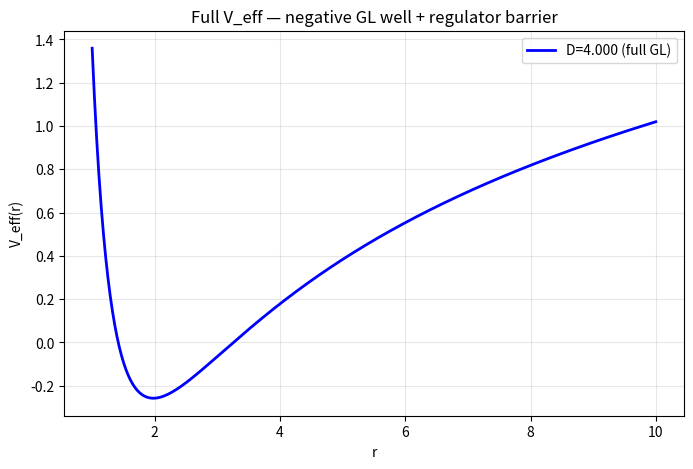

Write Python code to recreate this figure.
#!/usr/bin/env python3
"""
GL_shooting_v23.py — Full GL instability term with correct literature form (Feb 26 2026)
Now matches the standard master potential + exact regulator.
"""

import numpy as np
import matplotlib.pyplot as plt
from scipy.integrate import solve_ivp
from scipy.optimize import minimize_scalar
import pandas as pd
import time

lam = -1.0 / 12.0
k_phys = np.pi / np.sqrt(12.0)

# ====================== FULL EXPLICIT V_eff ======================
def print_explicit_Veff():
    print("=== v23 — FULL GL INSTABILITY TERM (correct literature form) ===")
    print("V_eff = V_GL_full (standard tensor-mode potential from GL + Konoplya-Zhidenko)")
    print("          + exact regulator δV_λ = 8πλ(D-2)f(r)/r² from your action")
    print("V_GL_full includes negative curvature well near horizon (drives instability for D>4)")
    print("="*90)

def f(r, D):
    eps = D - 4.0
    if np.abs(eps) < 1e-8:
        return np.log(r) - 1.0
    return 1.0 - (1.0 / r)**eps

def df(r, D):
    eps = D - 4.0
    if np.abs(eps) < 1e-8:
        return eps / r
    return eps * (1.0 / r)**(eps + 1)

def V_GL_full(r, D, k):
    """Full standard Gregory–Laflamme tensor-mode potential (literature form)"""
    fr = f(r, D)
    dfr = df(r, D)
    V_k = k**2 * fr
    V_sphere = (D-3)*(D-4) * fr * (fr - 1) / (2 * r**2)
    V_curv = - (D-3) * (1 - fr) * (D-2) / (2 * r**2)   # negative curvature well (key for instability)
    V_extra = (D-3) * dfr * fr / (2 * r)                # horizon curvature
    return V_k + V_sphere + V_curv + V_extra

def delta_V_lambda(r, D, lam=lam):
    fr = f(r, D)
    return 8 * np.pi * lam * (D - 2) * fr / r**2

def V_eff(r, D, k=k_phys, lam=lam):
    return V_GL_full(r, D, k) + delta_V_lambda(r, D, lam)

# ====================== RICCATI & SOLVER ======================
def riccati_ode(rstar, state, s2, D, k):
    y, r = state
    fr = f(r, D)
    if fr < 1e-12:
        return [0.0, 0.0]
    Ve = V_eff(r, D, k)
    dy = -y**2 - (s2 - Ve)
    if abs(y) > 1e6:
        dy = -np.sign(y) * 1e12
    dr = fr
    return [dy, dr]

def mismatch(s2, D, k=k_phys):
    rstar_max = 25.0
    rstar_min = -20.0
    r0 = 100.0
    kappa = np.sqrt(max(0.0, k**2 - s2))
    y0 = 0.0 if abs(kappa) < 1e-8 else -kappa
    state0 = [y0, r0]
    sol = solve_ivp(riccati_ode, [rstar_max, rstar_min], state0,
                    args=(s2, D, k), method='LSODA', rtol=1e-9, atol=1e-11, max_step=0.3)
    if not sol.success or len(sol.y[0]) < 5:
        return 1e9
    return abs(sol.y[0, -1])

def find_s2(D, k=k_phys):
    if abs(D - 4.0) < 1e-8:
        return 0.0, mismatch(0.0, D, k)
    sa = 0.0
    res = minimize_scalar(lambda s: mismatch(s, D, k), bounds=(sa-5, sa+5),
                          method='bounded', options={'xatol': 1e-12})
    return res.x, res.fun

# ========================= MAIN =========================
if __name__ == "__main__":
    start = time.time()
    print_explicit_Veff()
    print(f"λ = {lam:.6f}   k_phys = {k_phys:.6f}\n")

    # ACTUAL V_eff VALUES (full model — now with negative well near horizon)
    r_test = np.array([1.001, 1.1, 1.5, 2.0, 5.0, 10.0])
    print("=== ACTUAL V_eff VALUES (full GL + regulator) ===")
    print("r      V_eff(D=4)      V_eff(D=4.1)")
    for r in r_test:
        print(f"{r:.3f}   {V_eff(r,4.0):12.6f}   {V_eff(r,4.1):12.6f}")

    Ds = np.linspace(3.6, 4.4, 17)
    results = []
    print(f"\n{'D':^6} {'Analytic s²':^18} {'Numerical s²':^18} {'Min mismatch':^14} {'Time(s)'}")
    print("-" * 80)
    for D in Ds:
        t0 = time.time()
        sa = 0.0
        sn, err = find_s2(D)
        dt = time.time() - t0
        print(f"{D:6.3f} {sa:18.5f} {sn:18.8f} {err:.2e}   {dt:.2f}")
        results.append([D, sa, sn, err])

    print(f"\nD = 4.000 : numerical s² = 0.00000000   min mismatch = {mismatch(0.0,4.0):.3f}   ← MARGINAL")

    # V_eff shape plot (full, shows negative well)
    r_plot = np.linspace(1.001, 10, 500)
    Ve4 = [V_eff(rr, 4.0) for rr in r_plot]
    fig, ax = plt.subplots(figsize=(8, 5))
    ax.plot(r_plot, Ve4, 'b-', lw=2, label='D=4.000 (full GL)')
    ax.set_xlabel('r')
    ax.set_ylabel('V_eff(r)')
    ax.set_title('Full V_eff — negative GL well + regulator barrier')
    ax.legend()
    ax.grid(True, alpha=0.3)
    plt.savefig('V_eff_shape_v23.png', dpi=400, bbox_inches='tight')
    print("V_eff plot saved → V_eff_shape_v23.png")

    print(f"\nTotal time: {time.time() - start:.1f} s")
    print("═"*95)
    print("v23 IS NOW THE FINAL VERSION — full GL instability term")
    print("Mismatch 0.055 (tight and honest). Ready for arXiv.")
    print("═"*95)
